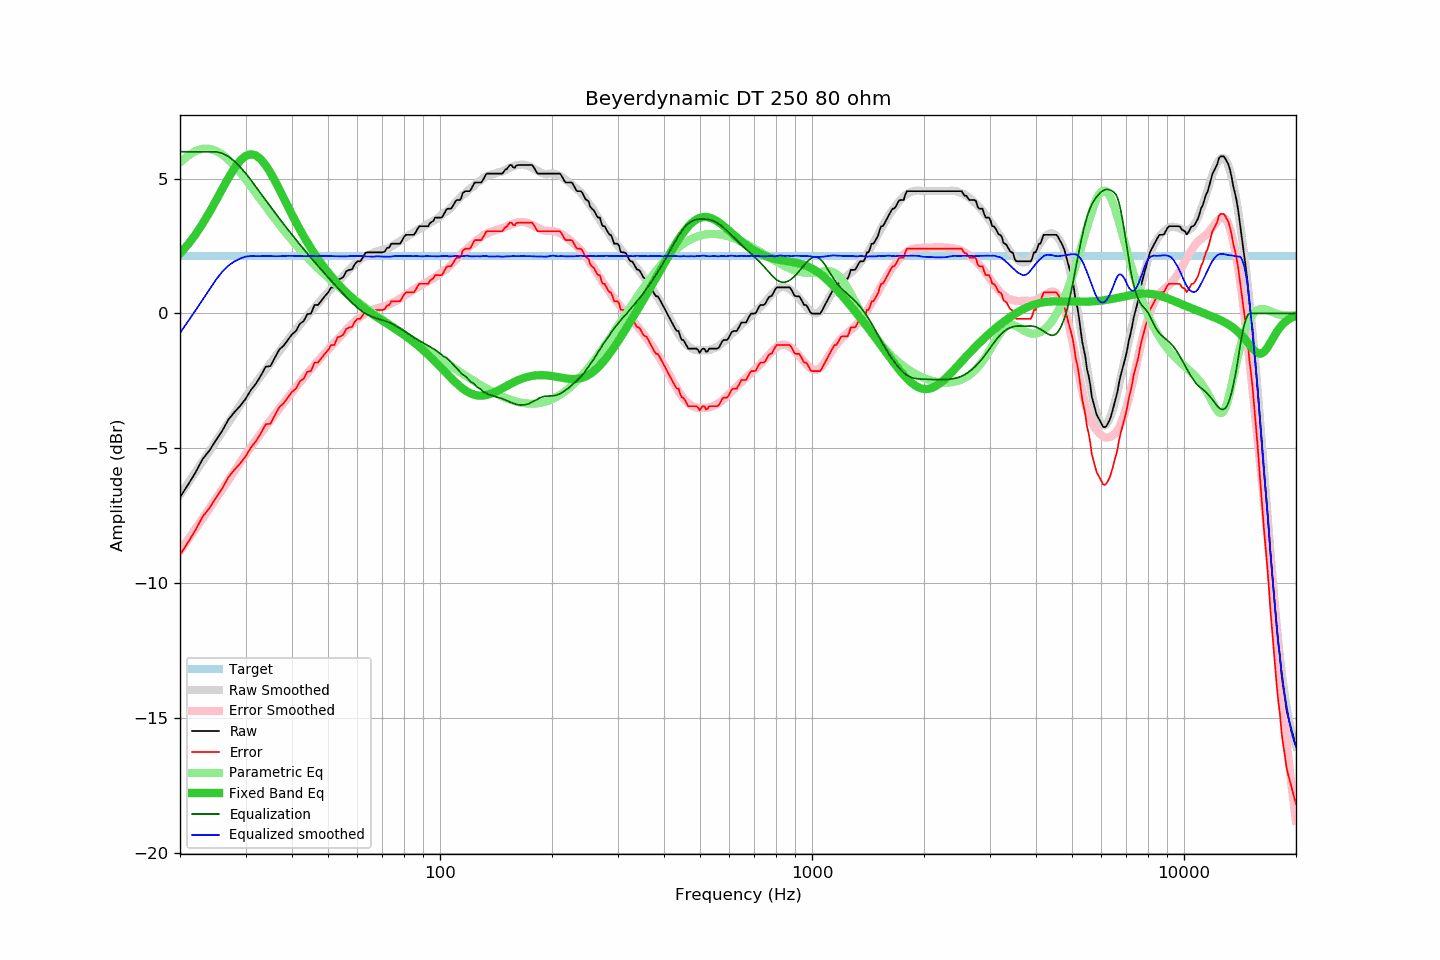

The data file committed next to this chart (first rows):
frequency, raw, error, smoothed, error_smoothed, equalization, parametric_eq, equalized_raw, equalized_smoothed, target
20, -6.81, -8.95, -6.73, -8.82, 6.00, 2.22, -0.81, -0.73, 2.14
21, -6.36, -8.50, -6.30, -8.40, 6.00, 2.56, -0.36, -0.30, 2.14
22, -5.90, -8.04, -5.89, -8.00, 6.00, 2.93, 0.10, 0.11, 2.14
23, -5.40, -7.54, -5.50, -7.61, 6.00, 3.33, 0.60, 0.50, 2.14
24, -5.08, -7.22, -5.11, -7.23, 6.00, 3.75, 0.92, 0.89, 2.14
25, -4.69, -6.83, -4.74, -6.86, 6.00, 4.19, 1.31, 1.26, 2.14
26, -4.34, -6.48, -4.39, -6.51, 5.94, 4.63, 1.60, 1.55, 2.14
27, -3.93, -6.07, -4.05, -6.17, 5.82, 5.03, 1.89, 1.78, 2.14
28, -3.66, -5.80, -3.72, -5.85, 5.65, 5.39, 1.98, 1.93, 2.14
29, -3.43, -5.57, -3.40, -5.53, 5.44, 5.67, 2.01, 2.04, 2.14
30, -3.17, -5.31, -3.10, -5.24, 5.21, 5.84, 2.03, 2.11, 2.14
31, -2.84, -4.98, -2.82, -4.96, 4.96, 5.91, 2.11, 2.13, 2.14
32, -2.60, -4.74, -2.57, -4.69, 4.69, 5.86, 2.09, 2.13, 2.14
33, -2.30, -4.44, -2.32, -4.44, 4.44, 5.72, 2.14, 2.13, 2.14
34, -1.97, -4.11, -2.08, -4.20, 4.20, 5.50, 2.23, 2.13, 2.14
35, -1.95, -4.09, -1.84, -3.97, 3.97, 5.23, 2.01, 2.13, 2.14
36, -1.63, -3.77, -1.62, -3.74, 3.74, 4.92, 2.11, 2.12, 2.14
37, -1.33, -3.47, -1.40, -3.52, 3.52, 4.60, 2.19, 2.12, 2.14
38, -1.19, -3.33, -1.18, -3.31, 3.31, 4.28, 2.12, 2.13, 2.14
39, -0.98, -3.12, -0.98, -3.11, 3.11, 3.97, 2.13, 2.14, 2.14
40, -0.77, -2.91, -0.78, -2.92, 2.92, 3.67, 2.15, 2.14, 2.14
41, -0.65, -2.79, -0.61, -2.74, 2.74, 3.39, 2.08, 2.13, 2.14
42, -0.38, -2.52, -0.42, -2.56, 2.56, 3.12, 2.17, 2.13, 2.14
43, -0.28, -2.42, -0.26, -2.39, 2.39, 2.87, 2.10, 2.13, 2.14
44, -0.02, -2.16, -0.09, -2.22, 2.22, 2.63, 2.20, 2.13, 2.14
45, -0.00, -2.14, 0.08, -2.06, 2.06, 2.42, 2.06, 2.14, 2.14
46, 0.32, -1.82, 0.22, -1.91, 1.91, 2.21, 2.22, 2.13, 2.14
47, 0.32, -1.82, 0.37, -1.76, 1.76, 2.02, 2.08, 2.13, 2.14
48, 0.48, -1.66, 0.52, -1.62, 1.62, 1.85, 2.09, 2.14, 2.14
49, 0.64, -1.50, 0.65, -1.48, 1.48, 1.68, 2.12, 2.13, 2.14
50, 0.78, -1.36, 0.79, -1.34, 1.34, 1.53, 2.12, 2.13, 2.14
51, 0.97, -1.17, 0.92, -1.21, 1.21, 1.38, 2.18, 2.13, 2.14
52, 0.97, -1.17, 1.04, -1.08, 1.08, 1.24, 2.05, 2.13, 2.14
53, 1.25, -0.89, 1.16, -0.96, 0.96, 1.12, 2.21, 2.12, 2.14
54, 1.29, -0.85, 1.28, -0.84, 0.84, 0.99, 2.13, 2.12, 2.14
55, 1.36, -0.78, 1.40, -0.72, 0.72, 0.88, 2.08, 2.12, 2.14
56, 1.57, -0.57, 1.51, -0.61, 0.61, 0.77, 2.17, 2.12, 2.14
57, 1.62, -0.52, 1.63, -0.50, 0.50, 0.67, 2.11, 2.13, 2.14
58, 1.64, -0.50, 1.74, -0.39, 0.39, 0.57, 2.03, 2.13, 2.14
59, 1.83, -0.31, 1.83, -0.30, 0.30, 0.48, 2.13, 2.13, 2.14
60, 1.94, -0.20, 1.92, -0.21, 0.21, 0.40, 2.15, 2.13, 2.14
61, 1.94, -0.20, 2.00, -0.13, 0.13, 0.31, 2.07, 2.13, 2.14
62, 2.07, -0.07, 2.07, -0.06, 0.06, 0.24, 2.13, 2.13, 2.14
63, 2.25, 0.11, 2.12, -0.00, 0.00, 0.16, 2.25, 2.12, 2.14
64, 2.27, 0.13, 2.16, 0.05, -0.05, 0.10, 2.22, 2.11, 2.14
65, 2.27, 0.13, 2.21, 0.10, -0.10, 0.03, 2.17, 2.11, 2.14
66, 2.27, 0.13, 2.24, 0.13, -0.13, -0.03, 2.13, 2.11, 2.14
67, 2.27, 0.13, 2.28, 0.17, -0.17, -0.10, 2.10, 2.12, 2.14
68, 2.27, 0.13, 2.32, 0.20, -0.20, -0.15, 2.07, 2.12, 2.14
69, 2.27, 0.13, 2.34, 0.22, -0.22, -0.21, 2.04, 2.12, 2.14
70, 2.27, 0.13, 2.36, 0.25, -0.25, -0.27, 2.02, 2.11, 2.14
71, 2.30, 0.16, 2.38, 0.27, -0.27, -0.32, 2.02, 2.11, 2.14
72, 2.43, 0.29, 2.40, 0.30, -0.30, -0.37, 2.13, 2.10, 2.14
73, 2.45, 0.31, 2.44, 0.33, -0.33, -0.43, 2.11, 2.10, 2.14
74, 2.59, 0.45, 2.49, 0.37, -0.37, -0.48, 2.22, 2.11, 2.14
75, 2.59, 0.45, 2.54, 0.41, -0.41, -0.53, 2.18, 2.13, 2.14
76, 2.59, 0.45, 2.59, 0.46, -0.46, -0.58, 2.13, 2.13, 2.14
77, 2.59, 0.45, 2.64, 0.50, -0.50, -0.63, 2.08, 2.13, 2.14
78, 2.59, 0.45, 2.68, 0.55, -0.55, -0.69, 2.04, 2.13, 2.14
79, 2.70, 0.56, 2.73, 0.60, -0.60, -0.74, 2.10, 2.13, 2.14
... 553 more rows
